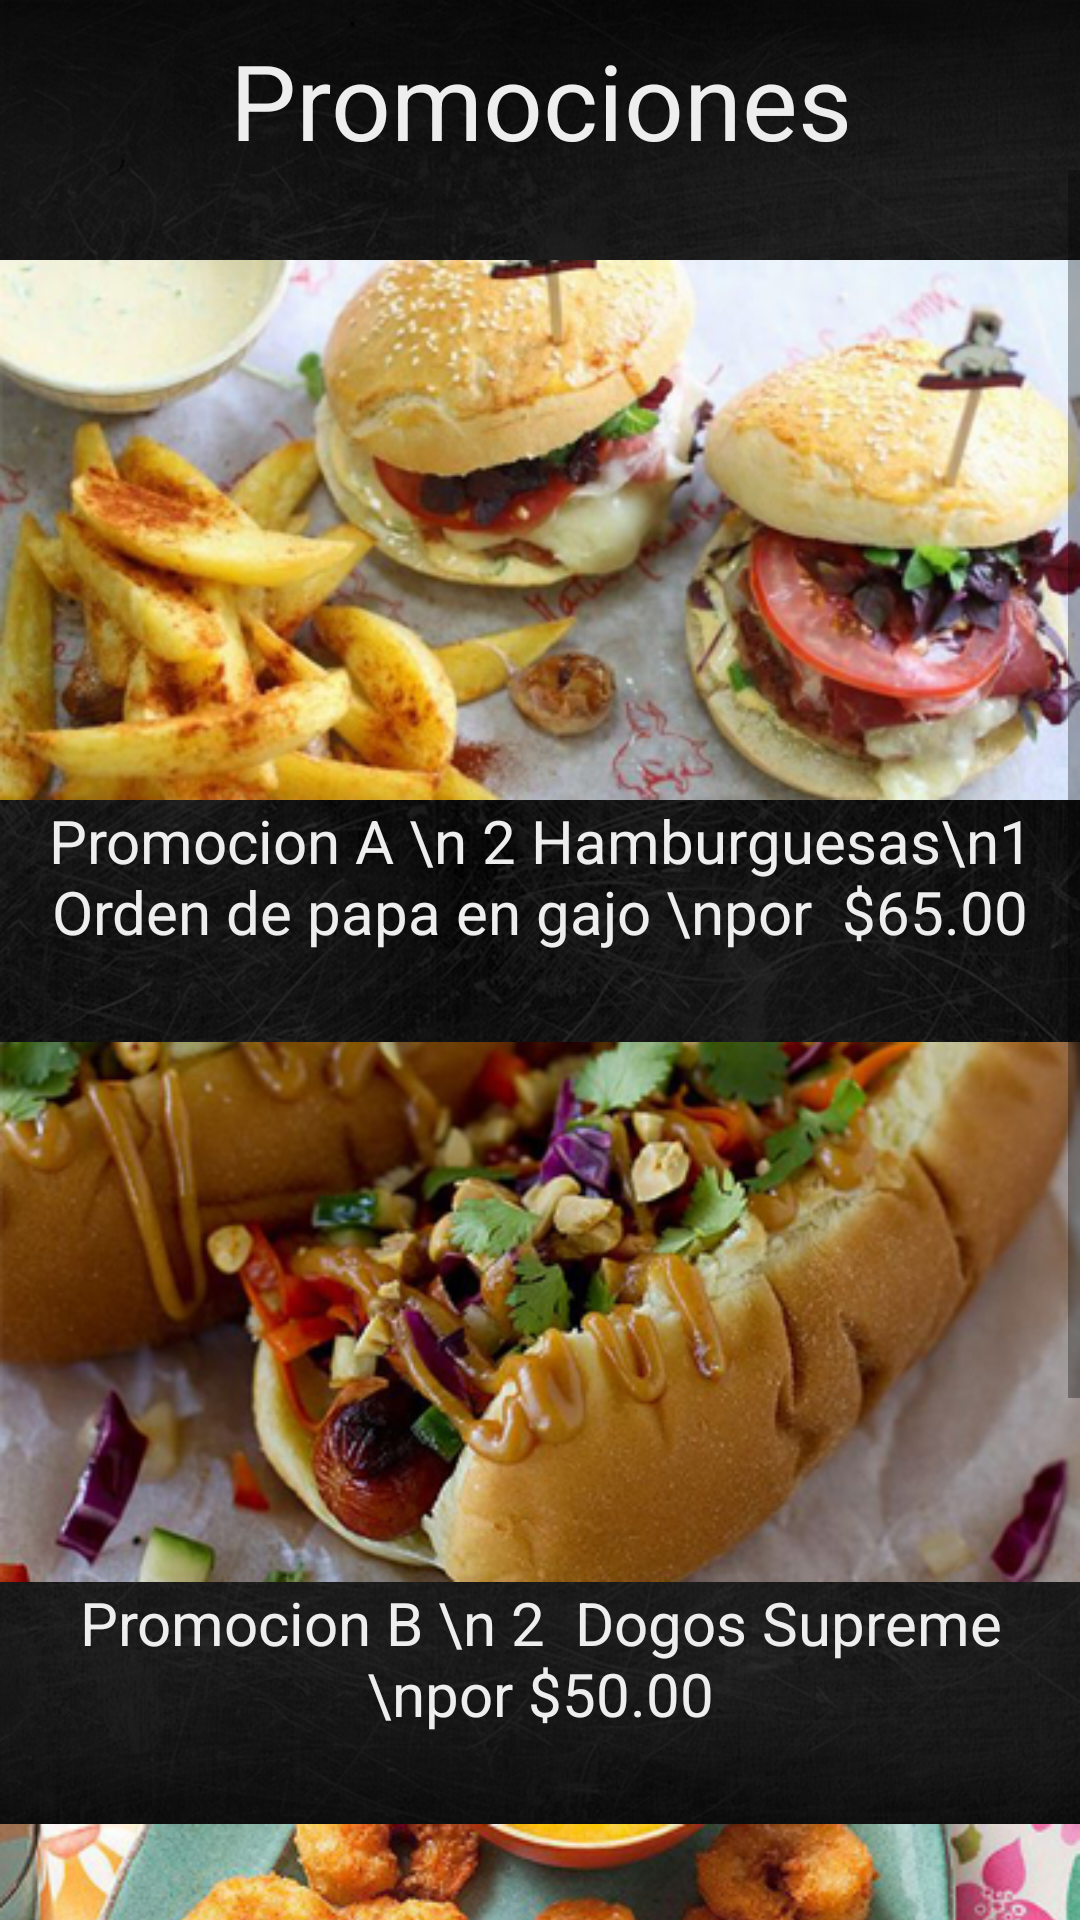

Produce the Android XML layout that renders to this screen, including the resource entries it uses.
<!-- AndroidManifest.xml: application theme AppTheme -->
<!-- res/layout/activity_descripcion_promocion.xml -->
<FrameLayout
    xmlns:android="http://schemas.android.com/apk/res/android"
    xmlns:tools="http://schemas.android.com/tools"
    android:layout_width="match_parent"
    android:layout_height="match_parent"
    tools:context="com.example.salvador.restaurant_v01.descripcionPromocion">

    <ImageView
        style="@style/FondoApp"/>

    <LinearLayout
        android:layout_width="match_parent"
        android:layout_height="match_parent"
        android:orientation = "vertical">

        <TextView

            android:text="Promociones"
            style="@style/Titulo"/>

        <ScrollView
            android:layout_width="match_parent"
            android:layout_height="match_parent">

            <LinearLayout
                android:layout_width="match_parent"
                android:layout_height="match_parent"
                android:orientation="vertical">

                <ImageView
                    style="@style/ImagenB"
                    android:src="@mipmap/promo1"/>

                <TextView
                    style="@style/Text_ImageB"
                    android:text="Promocion A \n 2 Hamburguesas\n1 Orden de papa en gajo \npor  $65.00"/>

                <ImageView
                    style="@style/ImagenB"
                    android:src="@mipmap/promo2"/>

                <TextView
                    style="@style/Text_ImageB"
                    android:text="Promocion B \n 2  Dogos Supreme \npor $50.00"/>

                <ImageView
                    style="@style/ImagenB"
                    android:src="@mipmap/promo3"/>

                <TextView
                    style="@style/Text_ImageB"
                    android:text="Promocion C \n 25 Camarones Empanizados \npor $150.00"/>

                <ImageView
                    style="@style/ImageIco"/>

            </LinearLayout>

        </ScrollView>

    </LinearLayout>

</FrameLayout>
<!-- resources referenced by this layout -->
<resources>
  <!-- mipmap promo1: jpg bitmap (mipmap-xhdpi, 113645 bytes) -->
  <!-- mipmap promo2: jpg bitmap (mipmap-xhdpi, 106958 bytes) -->
  <!-- mipmap promo3: jpg bitmap (mipmap-xhdpi, 139228 bytes) -->
  <style name="FondoApp">
          <item name="android:layout_width">match_parent</item>
          <item name="android:layout_height">match_parent</item>
          <item name="android:src">@mipmap/fondo_1</item>
          <item name="android:scaleType">fitXY</item>
  
      </style>
  <style name="ImageIco">
          <item name="android:layout_width">wrap_content</item>
          <item name="android:layout_height">wrap_content</item>
          <item name="android:layout_marginTop">10dp</item>
          <item name="android:layout_marginBottom">10dp</item>
          <item name="android:layout_alignParentTop">true</item>
          <item name="android:layout_centerHorizontal">true</item>
          <item name="android:layout_gravity">center</item>
          <item name="android:src">@mipmap/icono_principal</item>
  
      </style>
  <style name="ImagenB">
          <item name="android:layout_width"> match_parent</item>
          <item name="android:layout_height">180dp</item>
          <item name="android:layout_alignParentTop">true</item>
          <item name="android:layout_centerHorizontal"> true</item>
          <item name="android:layout_gravity">center</item>
          <item name="android:layout_marginTop">30dp</item>
      </style>
  <style name="Text_ImageB">
          <item name="android:layout_width">match_parent</item>
          <item name="android:layout_height">match_parent</item>
          <item name="android:layout_gravity">center</item>
          <item name="android:textSize">20sp</item>
          <item name="android:textColor">#eeeeee</item>
          <item name="android:gravity">center</item>
      </style>
  <style name="Titulo">
  
          <item name="android:layout_width">match_parent</item>
          <item name="android:layout_height">wrap_content</item>
          <item name="android:layout_centerVertical">true</item>
          <item name="android:layout_centerHorizontal">true</item>
          <item name="android:gravity">center_horizontal</item>
          <item name="android:layout_gravity">center_horizontal</item>
          <item name="android:textSize">35sp</item>
          <item name="android:textColor">#eeeeee</item>
          <item name="android:typeface">sans</item>
          <item name="android:paddingTop">10dp</item>
      </style>
  <style name="AppTheme" parent="Theme.AppCompat.Light.NoActionBar">
          
      </style>
</resources>
